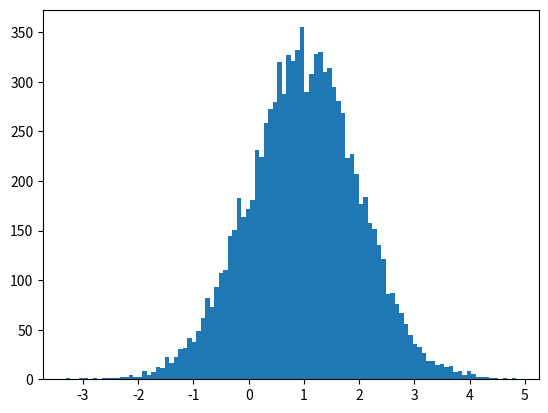

Here is the Python script that generated this plot: (Note: this script raises an exception after producing the figure.)
#!/usr/bin/env python
# coding: utf-8
# In[1]:
import numpy as np
import matplotlib.pyplot as plot
import matplotlib.mlab as mlab
# In[4]:
N     = 10000;
mu    = 1;
sigma = 1;
np.random.seed(2018)
# In[10]:
NormalDraws = mu + sigma*np.random.normal(0,1,(N,1));
num_bins = 100 #round(N/100);
n, bins, patches = plot.hist(NormalDraws,num_bins,normed=1);
y = mlab.normpdf(bins, mu, sigma);
plot.plot(bins, y,'r--');
# In[74]:
mu = 0.0;
sigma = 1;
np.random.seed(2018)
N_vec = np.array(np.int_(np.linspace(10,10000,100)));
num   = N_vec.size;
mean_vec = np.zeros((num,1));
std_vec  = np.zeros((num,1));
for i in range(num):
    draws = mu + sigma*np.random.normal(0,1,(N_vec[i],1));
    mean_vec[i] = np.mean(draws);
    std_vec[i]  = np.sqrt(np.var(draws));
plot.figure()    
true_mu = mu + np.zeros((num,1))
plot.plot(N_vec,true_mu)      
plot.plot(N_vec,mean_vec);
plot.title("Mean, $\mu$");
plot.figure()
true_sigma = sigma + np.zeros((num,1))
plot.plot(N_vec,true_sigma)      
plot.plot(N_vec,std_vec);
plot.title("Std, $\sigma$");  